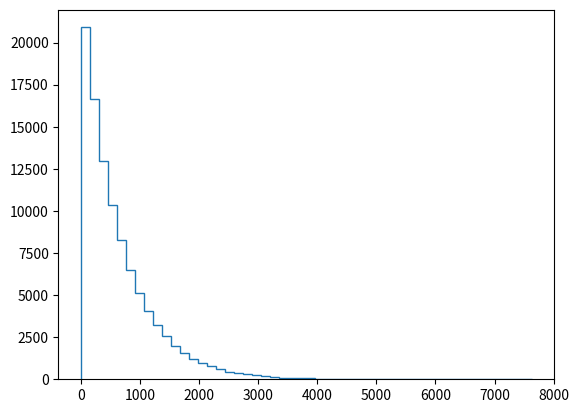

Python code for this plot: (Note: this script raises an exception after producing the figure.)
import matplotlib.pyplot as plt
import numpy as np

nohitter_times = [843, 1613, 1101, 215, 684, 814, 278, 324, 161, 219, 545, 715, 966, 624]

# Seed random number generator
print(nohitter_times)
np.random.seed(42)

# Compute mean no-hitter time: tau
tau = np.mean(nohitter_times)
print('nohitter_times mean ', tau)

# Draw out of an exponential distribution with parameter tau: inter_nohitter_time
inter_nohitter_time = np.random.exponential(tau, 100000)
print('inter_nohitter_time mean ', np.mean(inter_nohitter_time))
# print(inter_nohitter_time)

# Plot the PDF and label axes
_ = plt.hist(inter_nohitter_time, bins=50, normed=True, histtype='step')
_ = plt.xlabel('Games between no-hitters')
_ = plt.ylabel('PDF')

# Show the plot
plt.show()





def bootstrap_replicate_1d(data, func):
    """Generate bootstrap replicate of 1D data."""
    bs_sample = np.random.choice(data, len(data))
    return func(bs_sample)


def draw_bs_reps(data, func, size=1):
    """Draw bootstrap replicates."""

    # Initialize array of replicates: bs_replicates
    bs_replicates = np.empty(size)

    # Generate replicates
    for i in range(size):
        bs_replicates[i] = bootstrap_replicate_1d(data, func, size)

    return bs_replicates
